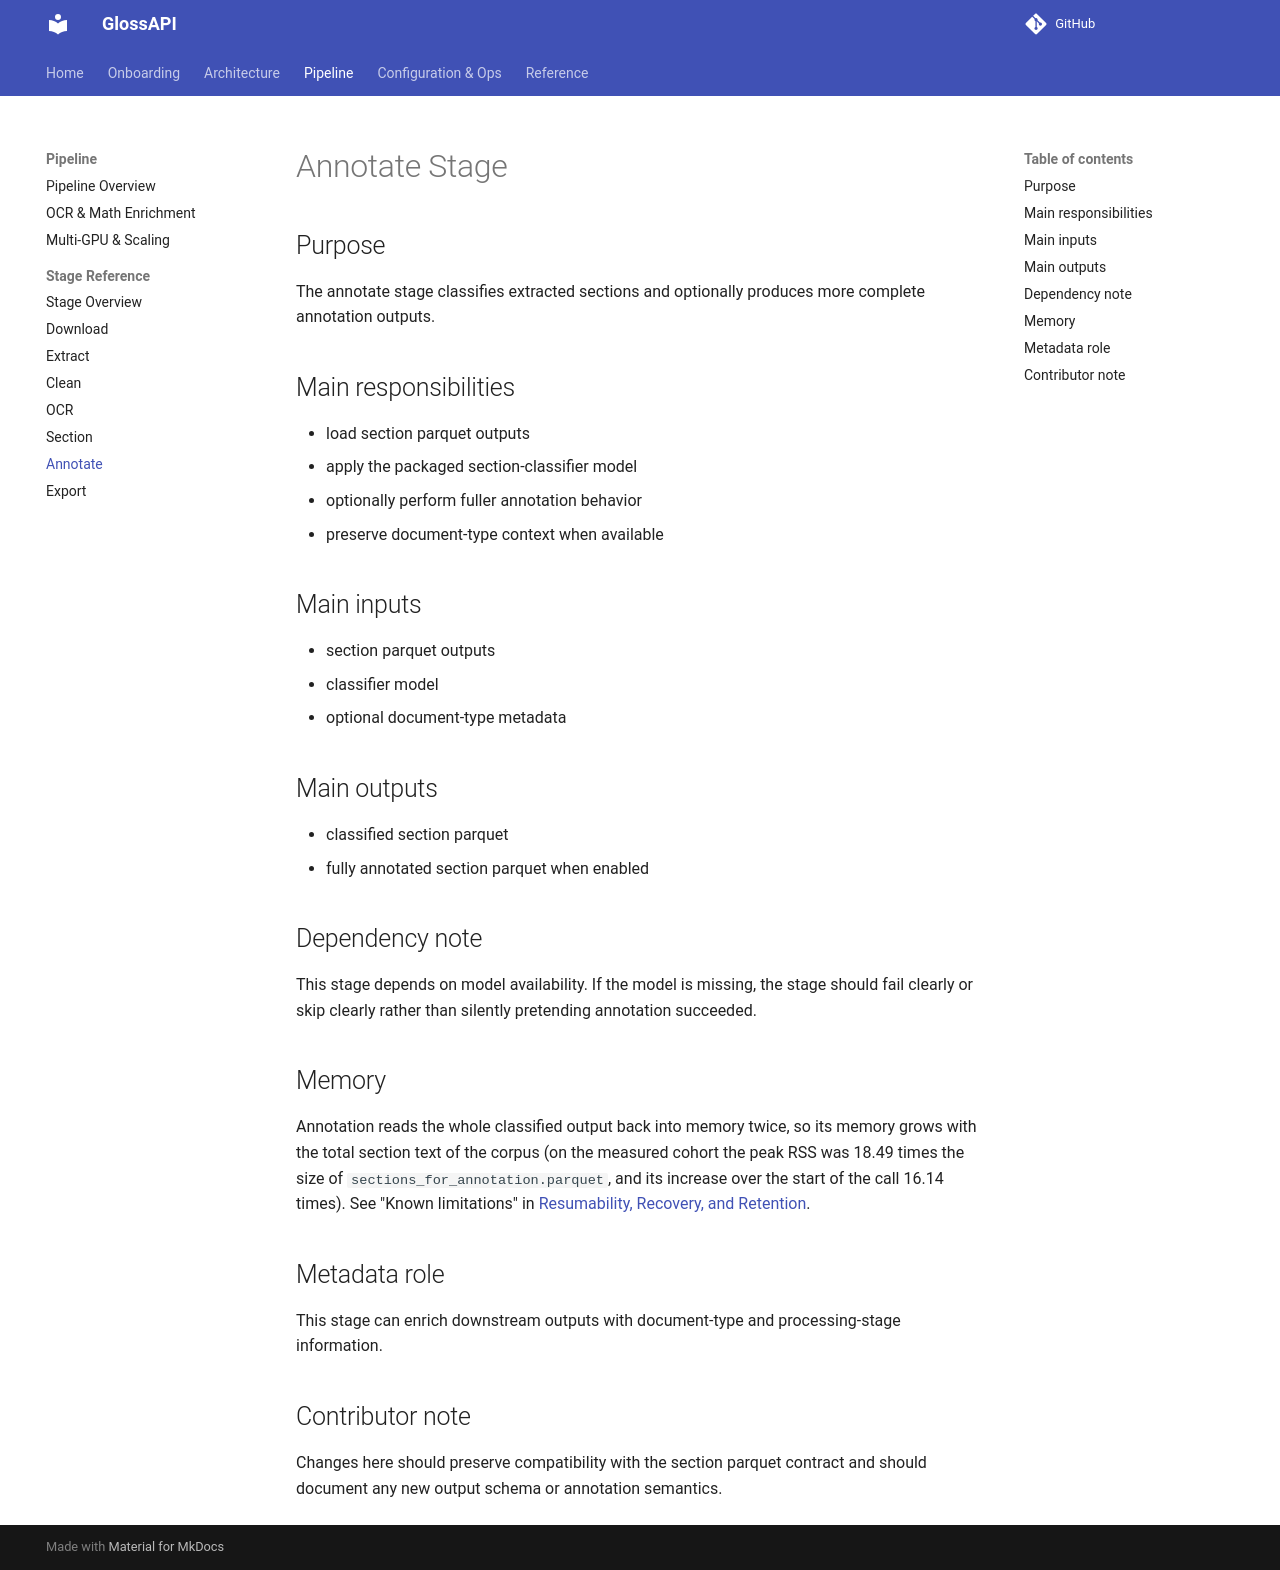

repository: eellak/glossAPI · page: stages/annotate/index.html · generator: mkdocs

# Annotate Stage

## Purpose

The annotate stage classifies extracted sections and optionally produces more complete annotation outputs.

## Main responsibilities

- load section parquet outputs
- apply the packaged section-classifier model
- optionally perform fuller annotation behavior
- preserve document-type context when available

## Main inputs

- section parquet outputs
- classifier model
- optional document-type metadata

## Main outputs

- classified section parquet
- fully annotated section parquet when enabled

## Dependency note

This stage depends on model availability. If the model is missing, the stage should fail clearly or skip clearly rather than silently pretending annotation succeeded.

## Memory

Annotation reads the whole classified output back into memory twice, so its memory grows with the total section text
of the corpus (on the measured cohort the peak RSS was 18.49 times the size of `sections_for_annotation.parquet`, and its
increase over the start of the call 16.14 times). See
"Known limitations" in [Resumability, Recovery, and Retention](../architecture/resumability_recovery_and_retention.md).

## Metadata role

This stage can enrich downstream outputs with document-type and processing-stage information.

## Contributor note

Changes here should preserve compatibility with the section parquet contract and should document any new output schema or annotation semantics.
